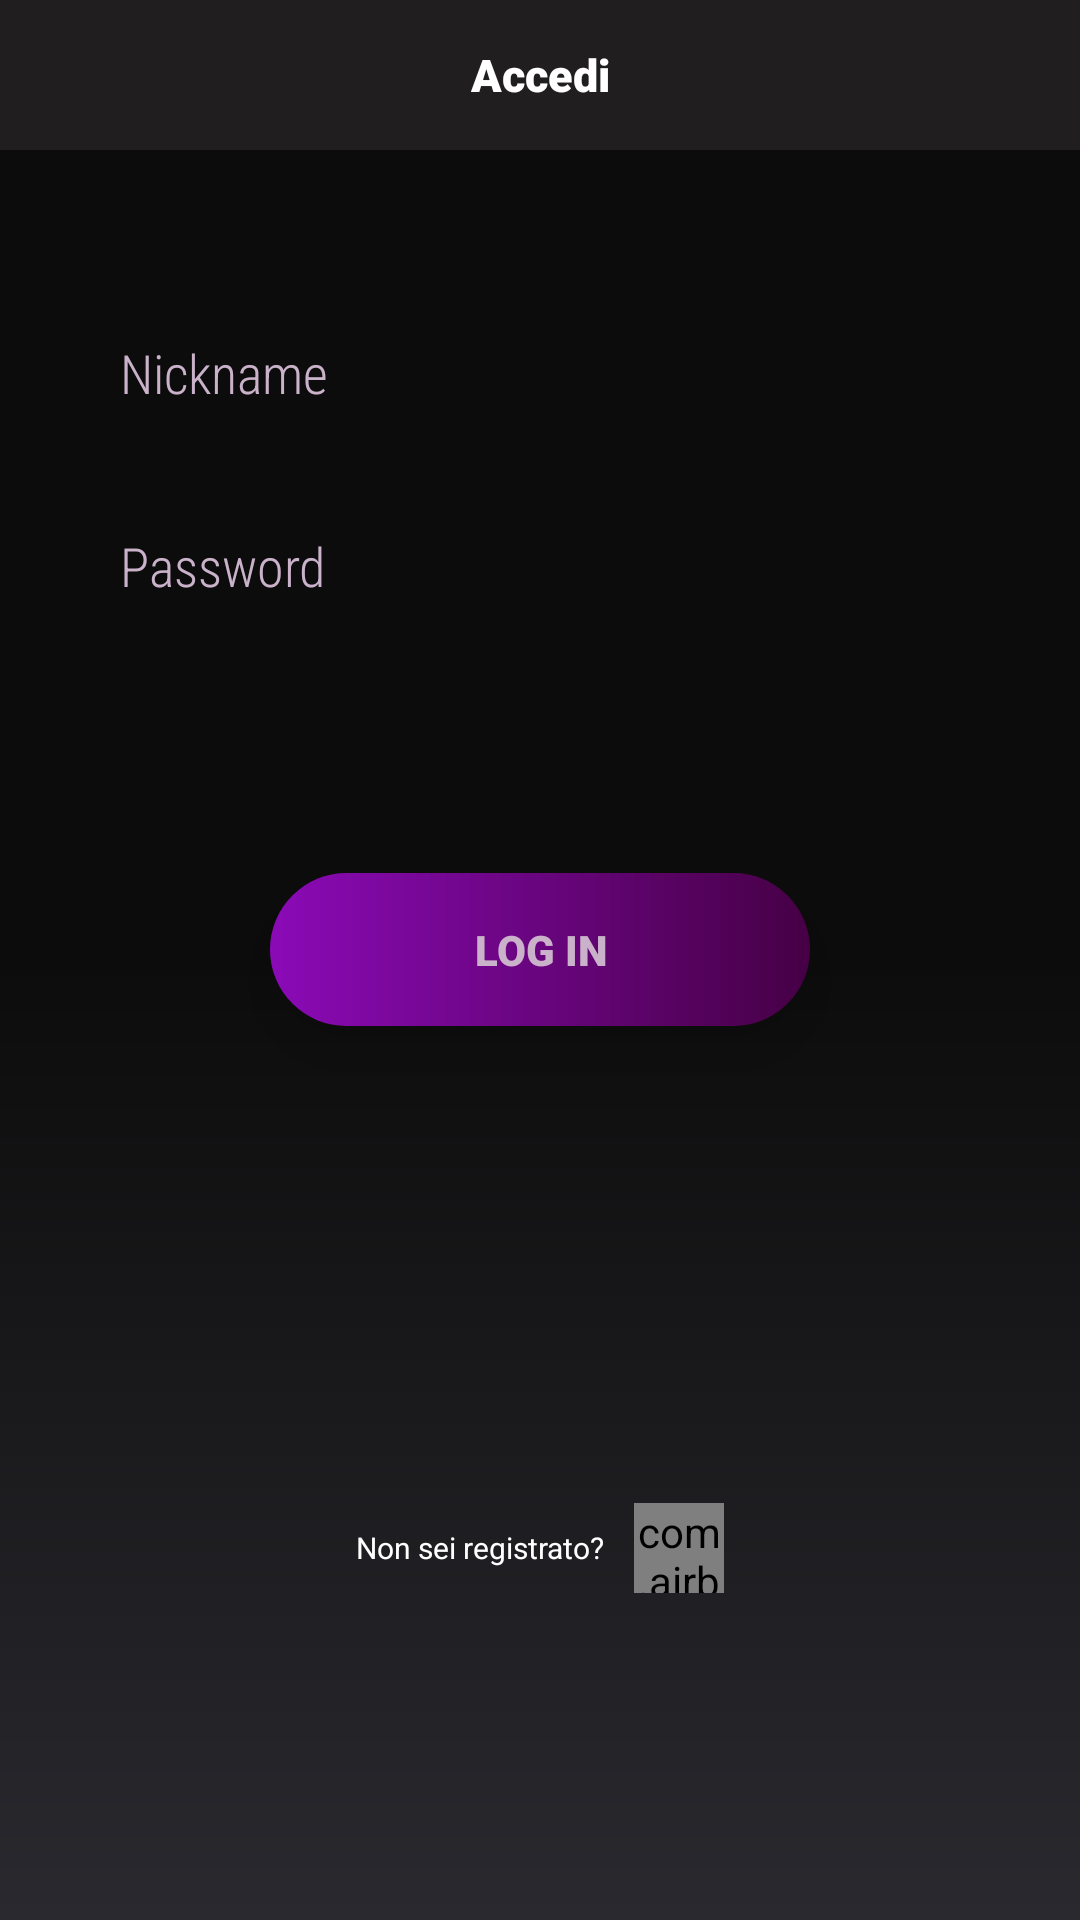

Write the Android layout XML for this screen, with the resource values it uses.
<!-- AndroidManifest.xml: application theme Theme.KeyKnowledge -->
<!-- res/layout/login.xml -->
<?xml version="1.0" encoding="utf-8"?>
<androidx.constraintlayout.widget.ConstraintLayout xmlns:android="http://schemas.android.com/apk/res/android"
    xmlns:app="http://schemas.android.com/apk/res-auto"
    xmlns:tools="http://schemas.android.com/tools"
    android:layout_width="match_parent"
    android:layout_height="match_parent"
    tools:context="com.example.keyknowledge.Login"
    android:background="@drawable/gradient2"
    >

    <TextView
        app:layout_constraintEnd_toEndOf="parent"
        app:layout_constraintStart_toStartOf="parent"
        app:layout_constraintTop_toTopOf="parent"
        android:layout_width="match_parent"
        android:textSize="15dp"
        android:fontFamily="sans-serif-black"
        android:textColor="@color/white"
        android:background="@color/color_app_background2"
        android:gravity="center"
        android:layout_height="50dp"
        android:text="Accedi"
        />
    <EditText
        android:textColor="@color/white"
        android:id="@+id/user"
        android:layout_width="0dp"
        android:layout_height="wrap_content"
        android:layout_marginStart="24dp"
        android:layout_marginTop="96dp"
        android:layout_marginEnd="24dp"
        android:hint="@string/prompt_nickname"
        android:selectAllOnFocus="true"
        app:layout_constraintEnd_toEndOf="parent"
        app:layout_constraintStart_toStartOf="parent"
        app:layout_constraintTop_toTopOf="parent"
        android:textColorHint="@color/grey_light"
        android:backgroundTint="@color/grey_light"
        android:fontFamily="sans-serif-condensed-light"
        android:background="@drawable/textfield_default_holo_dark"
        android:textSize="18dp"
        android:paddingLeft="16dp"
        android:paddingTop="16dp"
        android:paddingRight="16dp"
        android:paddingBottom="16dp"/>

    <EditText
        android:textColor="@color/white"
        android:id="@+id/pass"
        android:layout_width="0dp"
        android:layout_height="wrap_content"
        android:layout_marginStart="24dp"
        android:layout_marginTop="8dp"
        android:layout_marginEnd="24dp"
        android:hint="@string/prompt_password"
        android:imeActionLabel="@string/action_sign_in_short"
        android:imeOptions="actionDone"
        android:inputType="textPassword"
        android:selectAllOnFocus="true"
        app:layout_constraintEnd_toEndOf="parent"
        app:layout_constraintStart_toStartOf="parent"
        app:layout_constraintTop_toBottomOf="@+id/user"
        android:textColorHint="@color/grey_light"
        android:backgroundTint="@color/grey_light"
        android:fontFamily="sans-serif-condensed-light"
        android:background="@drawable/textfield_default_holo_dark"
        android:textSize="18dp"
        android:paddingLeft="16dp"
        android:paddingTop="16dp"
        android:paddingRight="16dp"
        android:paddingBottom="16dp"/>


    <Button
        android:onClick="access"
        android:textSize="14dp"
        android:elevation="10dp"
        android:translationZ="10dp"
        android:background="@drawable/gradient"
        android:textColor="@color/grey_light"
        android:fontFamily="sans-serif-black"
        android:id="@+id/login"
        android:layout_width="180dp"
        android:layout_height="wrap_content"
        android:layout_gravity="start"
        android:layout_marginStart="48dp"
        android:layout_marginTop="16dp"
        android:layout_marginEnd="48dp"
        android:layout_marginBottom="64dp"
        android:text="@string/action_log_in"
        app:layout_constraintBottom_toBottomOf="parent"
        app:layout_constraintEnd_toEndOf="parent"
        app:layout_constraintStart_toStartOf="parent"
        app:layout_constraintTop_toBottomOf="@+id/pass"
        app:layout_constraintVertical_bias="0.2"
        android:paddingLeft="16dp"
        android:paddingTop="16dp"
        android:paddingRight="16dp"
        android:paddingBottom="16dp"/>

    <LinearLayout
        app:layout_constraintBottom_toBottomOf="parent"
        app:layout_constraintEnd_toEndOf="parent"
        app:layout_constraintStart_toStartOf="parent"
        app:layout_constraintTop_toBottomOf="@id/login"
        android:layout_marginTop="50dp"
        android:layout_width="wrap_content"
        android:layout_height="wrap_content"
        android:orientation="horizontal">

        <TextView
            android:onClick="register"
            android:textSize="10dp"
            android:layout_width="wrap_content"
            android:layout_height="wrap_content"
            android:textColor="@color/white"
            android:layout_marginRight="10dp"
            android:layout_gravity="center"
            android:text="Non sei registrato?"/>

        <com.airbnb.lottie.LottieAnimationView
            android:onClick="register"
            android:layout_width="30dp"
            android:layout_height="30dp"
            app:lottie_loop="true"
            app:lottie_autoPlay="true"
            app:lottie_fileName="info.json"/>

    </LinearLayout>

    <ProgressBar
        android:id="@+id/loading"
        android:layout_width="wrap_content"
        android:layout_height="wrap_content"
        android:layout_gravity="center"
        android:layout_marginStart="32dp"
        android:layout_marginTop="64dp"
        android:layout_marginEnd="32dp"
        android:layout_marginBottom="64dp"
        android:visibility="gone"
        app:layout_constraintBottom_toBottomOf="parent"
        app:layout_constraintEnd_toEndOf="@+id/pass"
        app:layout_constraintStart_toStartOf="@+id/pass"
        app:layout_constraintTop_toTopOf="parent"
        app:layout_constraintVertical_bias="0.3"
        android:paddingLeft="16dp"
        android:paddingTop="16dp"
        android:paddingRight="16dp"
        android:paddingBottom="16dp"/>
</androidx.constraintlayout.widget.ConstraintLayout>
<!-- resources referenced by this layout -->
<resources>
  <color name="color_app_background2">#201e1e</color>
  <color name="grey_light">#cab3ca</color>
  <color name="white">#FFFFFFFF</color>
  <!-- drawable gradient (drawable) -->
  <?xml version="1.0" encoding="utf-8"?>
  <shape xmlns:android="http://schemas.android.com/apk/res/android"
      android:shape="rectangle">
  
      <gradient
          android:startColor="#8b0ab7"
          android:endColor="#460045"
          android:angle="0"/>
  
      <corners android:radius="30dp"/>
  </shape>
  <!-- drawable gradient2 (drawable) -->
  <?xml version="1.0" encoding="utf-8"?>
  <shape xmlns:android="http://schemas.android.com/apk/res/android">
  
      <gradient
          android:startColor="#2a292f"
          android:centerColor="@color/color_app_background"
          android:endColor="@color/color_app_background"
          android:angle="90"/>
  </shape>
  <string name="action_log_in">Log in</string>
  <string name="action_sign_in_short">Sign in</string>
  <string name="prompt_nickname">Nickname</string>
  <string name="prompt_password">Password</string>
  <style name="Theme.KeyKnowledge" parent="Theme.AppCompat.Light.NoActionBar">
  
          
          <item name="colorPrimary">@color/black</item>
          <item name="colorPrimaryDark">@color/color_app_background2</item>
          
          
          
          
         
          
          
          
      </style>
  <color name="color_app_background">#0c0c0c</color>
  <color name="black">#FF000000</color>
</resources>
